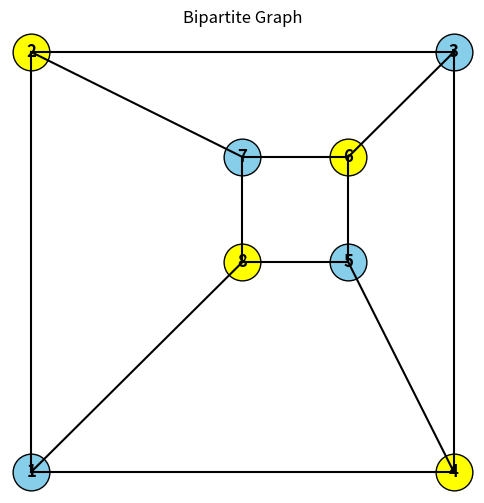

Reproduce this figure in Python.
#Graph is Bipartite Using Two Colours
import matplotlib.pyplot as plt

graph = {
    1: [4, 8, 2],
    2: [1, 7, 3],
    3: [2, 4, 6],
    4: [1, 3, 5],
    5: [4, 6, 8],
    6: [3, 5, 7],
    7: [2, 6, 8],
    8: [1, 7, 5]
}

color = {
    1: 'B', 2: 'Y', 3: 'B', 4: 'Y',
    5: 'B', 6: 'Y', 7: 'B', 8: 'Y'
}

def bipartite(graph, color):
    for i in graph:
        for j in graph[i]:
            if color[i] == color[j]:
                print(f"Edge ({i},{j}) has same color.")
                return False
    return True

print("Given Graph is Bipartite:", bipartite(graph, color))

# Fixed node positions
pos = {
    1: (0, 0),
    2: (0, 4),
    3: (4, 4),
    4: (4, 0),
    5: (3, 2),
    6: (3, 3),
    7: (2, 3),
    8: (2, 2)
}

plt.figure(figsize=(6, 6))

# Draw edges
drawn = set()
for u in graph:
    x1, y1 = pos[u]
    for v in graph[u]:
        if (v, u) not in drawn:
            x2, y2 = pos[v]
            plt.plot([x1, x2], [y1, y2], 'k-')
            drawn.add((u, v))

# Draw nodes
for node in pos:
    x, y = pos[node]

    if color[node] == 'B':
        node_color = "skyblue"
    else:
        node_color = "yellow"

    plt.scatter(x, y, s=700, color=node_color, edgecolors='black')
    plt.text(x, y, str(node),
             ha='center', va='center',
             fontsize=12, fontweight='bold')

plt.title("Bipartite Graph")
plt.axis("off")
plt.show()
